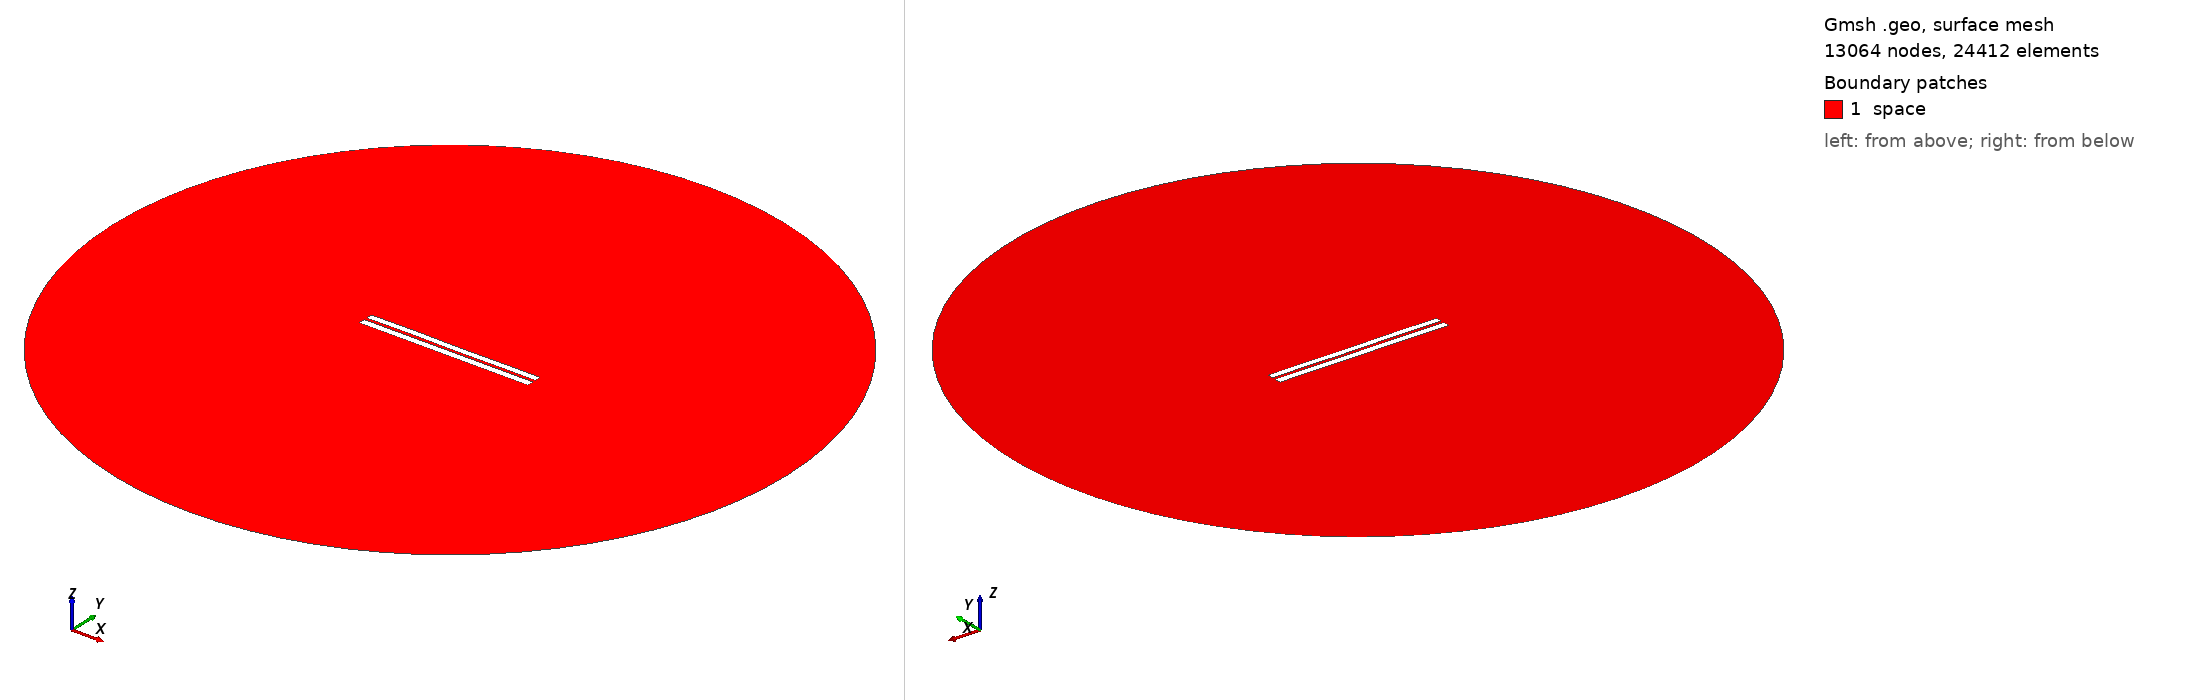

Gmsh geometry script, surface-meshed: 13064 nodes, 24412 surface elements. Boundary patches (legend numbers): 1 space. Left view from above one corner, right view from below the opposite corner. Legend entries are the model's physical surfaces. The drawing asked Gmsh for element sizes between 1% and 20% of the model's largest extent; the script's own settings can give other sizes.

=== 3444.geo (drawn) ===
//---------------------------------------
// Geometry kernel
//---------------------------------------

SetFactory("OpenCASCADE");



//---------------------------------------
// Parameters of the geometry
//---------------------------------------

// Overetch of the upper plate
overetch = 0.125;

// Distance between the plates
distance = 1.5;

// Discretization over the x axis (for the deformation)
nx = 50; 

// Length of the plate
L = 100 - overetch; 

// Number of modes
n = 4; 

// 1st mode coefficient
coeff(1) = 0.0;
beta(1) = 0.596864 * 3.1415926535 / L;

// 2nd mode coefficient
coeff(2) = 0.0;
beta(2) = 1.49418 * 3.1415926535 / L;

// 3rd mode coefficient
coeff(3) = 0.07499999999999998;
beta(3) = 2.50025 * 3.1415926535 / L;

// 4th mode coefficient
coeff(4) = 0.07499999999999998;
beta(4) = 3.49999 * 3.1415926535 / L;



//---------------------------------------
// Upper plate (deformed rectangle)
//---------------------------------------

// Coordiantes of the upper plate
xmin = -50;
xmax = 50 - overetch;

// Height of the upper plate
yheight = 4 - 2 * overetch;

// Indexes of the points
UpperID[] = {};
LowerID[] = {};
LeftID[] = {};
RightID[] = {};

// Point index
p = 1;

// Horizontal edges
For i In {1:nx}
    x = xmin + (i-1)*(xmax - xmin)/(nx-1);

    y_bottom = distance / 2 + overetch;
    For j In {1:n}
        C = (Cosh(beta(j)*L) + Cos(beta(j)*L)) / (Sinh(beta(j)*L) + Sin(beta(j)*L));
        y_bottom  = y_bottom + coeff(j) * (Cosh(beta(j)*(x+50)) - Cos(beta(j)*(x+50)) - C * (Sinh(beta(j)*(x+50)) - Sin(beta(j)*(x+50))));
    EndFor

    y_top = y_bottom + yheight;

    Point(p) = {x, y_top, 0, 1.0};
    UpperID[i] = p;
    p = p + 1;

    Point(p) = {x, y_bottom, 0, 1.0};
    LowerID[i] = p;
    p = p + 1;
EndFor

// Create point lists
UpperPts[] = {}; LowerPts[] = {};
For i In {1:nx}
  UpperPts[] += {UpperID[i]};
  LowerPts[] += {LowerID[i]};
EndFor

// Build splines
Spline(1) = {UpperPts[]};
Spline(2) = {LowerPts[]};
Line(3) = {LowerPts[nx-1], UpperPts[nx-1]};
Line(4) = {LowerPts[0], UpperPts[0]};

// Build the plane surface
Curve Loop(1) = {2, 3, -1, -4};
Plane Surface(1) = {1};



//---------------------------------------
// Lower plate (rectangle)
//---------------------------------------

// Vertices
Point(1001) = {-50, -1, 0, 1.0};
Point(1002) = { 50, -1, 0, 1.0};
Point(1003) = { 50,  -5, 0, 1.0};
Point(1004) = {-50,  -5, 0, 1.0};

// Edges
Line(5) = {1001, 1002};
Line(6) = {1002, 1003};
Line(7) = {1003, 1004};
Line(8) = {1004, 1001};

// Plane surface
Line Loop(2) = {5, 6, 7, 8};
Plane Surface(2) = {2}; 



//---------------------------------------
// Outer (fictious) boundary
//---------------------------------------

// Points
Point(1005) = {0, 0, 0};       // Center
Point(1006) = {200, 0, 0};     // Start point
Point(1007) = {0, 200, 0};     // 90 degrees
Point(1008) = {-200, 0, 0};    // 180 degrees
Point(1009) = {0, -200, 0};    // 270 degrees

// Circle arcs (each needs start, center, end)
Circle(9) = {1006, 1005, 1007};
Circle(10) = {1007, 1005, 1008};
Circle(11) = {1008, 1005, 1009};
Circle(12) = {1009, 1005, 1006};

// Plane surface for the entire domain
Curve Loop(3) = {9, 10, 11, 12};
Surface(3) = {3};

// Subtract the plates from the whole domain to obtain the actual domain where we want to solve the equations
BooleanDifference{ Surface{3}; Delete; }{ Surface{1}; Surface{2}; Delete; }




//---------------------------------------
// Transfinite Lines/Curves
//---------------------------------------

// Set the number of points on the boundaries
r = 7;

// Plates
Transfinite Curve {1, 2} = 50*r Using Progression 1;
Transfinite Curve {3, 4} = 2*r Using Progression 1;
Transfinite Line {5, 7} = 50*r Using Progression 1;
Transfinite Line {6, 8} = 2*r Using Progression 1;

// Outer boundary
Transfinite Line {9, 10, 11, 12} = 20 Using Progression 1;



//---------------------------------------
// Physical groups
//---------------------------------------                

// Physical curves (boundaries)
Physical Line("force_segment", 10) = {2};
Physical Line("upper_plate", 11) = {1, 3, 4};
Physical Line("lower_plate", 12) = {5, 6, 7, 8};
Physical Line("boundary", 20) = {9, 10, 11, 12};

// Physical Surfaces
Physical Surface("space", 30) = {3};



//---------------------------------------
// 6. Generate the Mesh
//---------------------------------------

// 2D mesh generation
Mesh 2;
